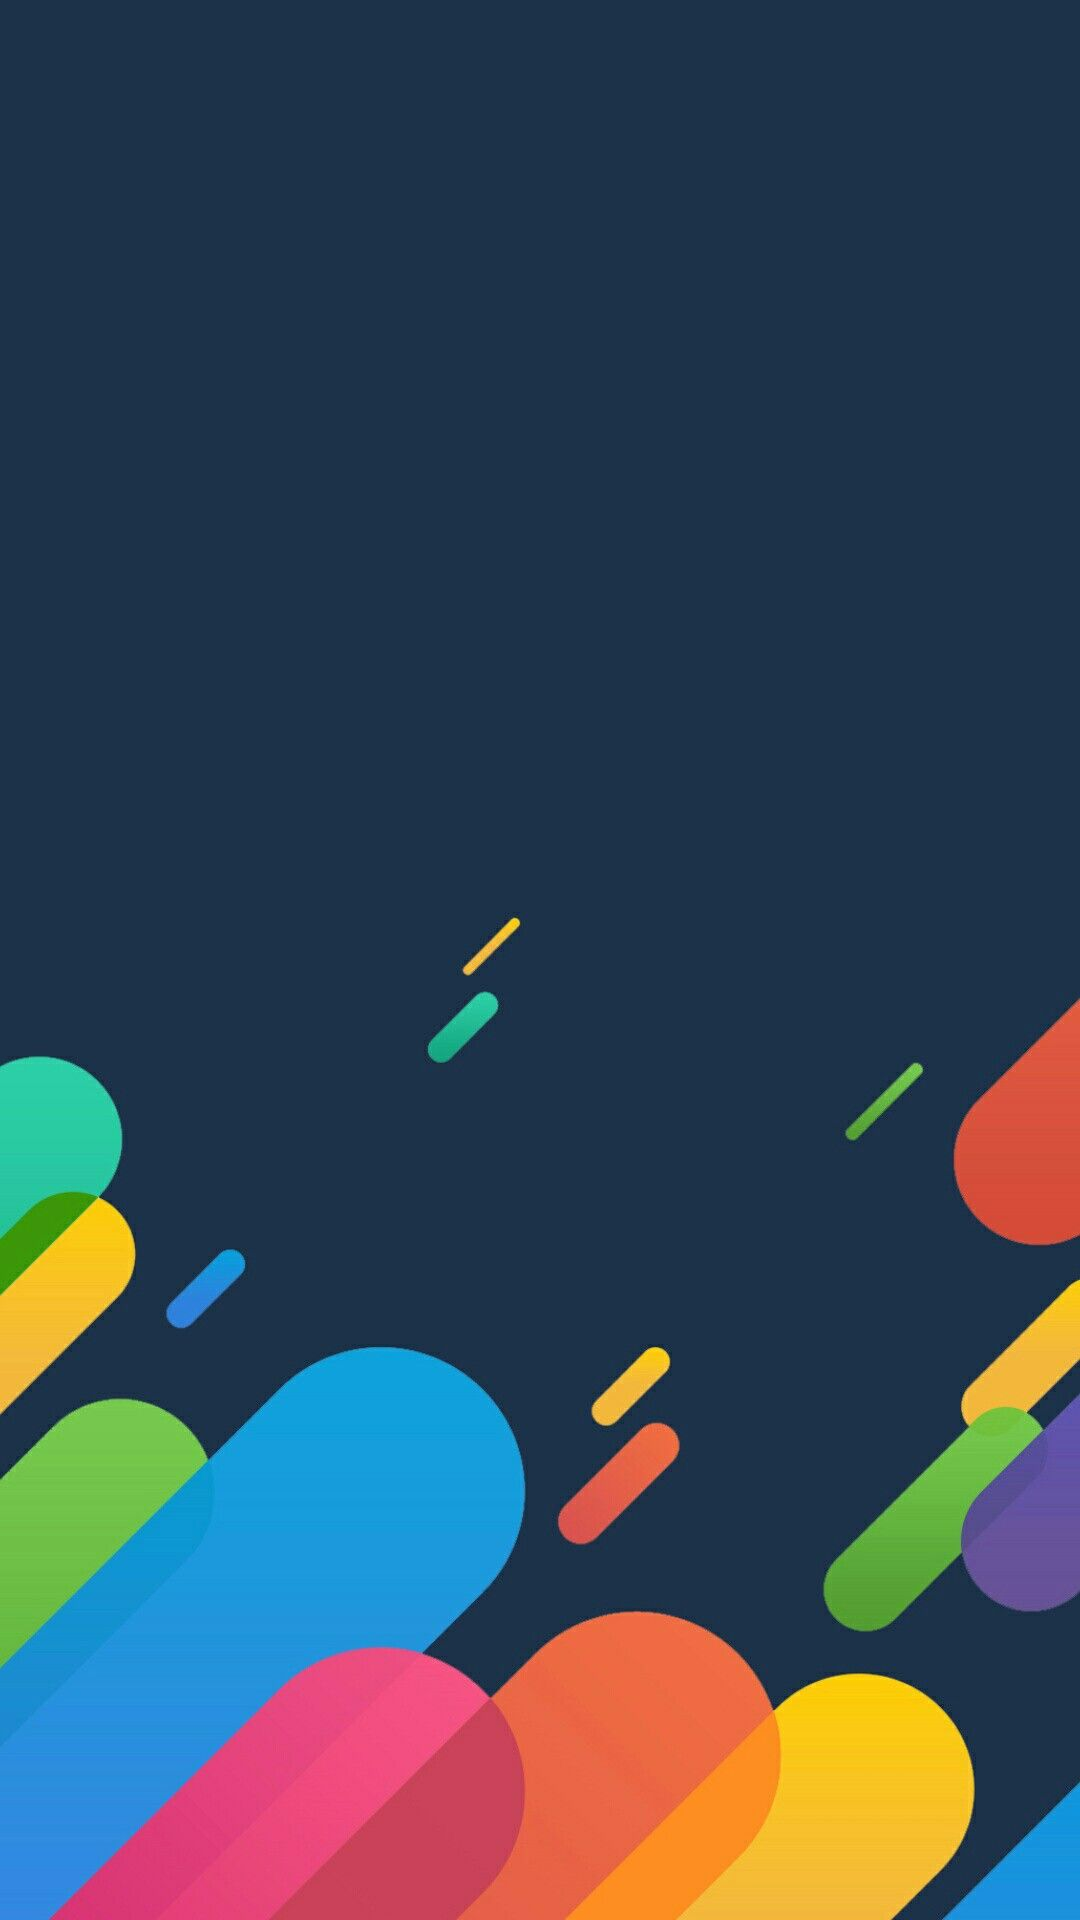

Layout XML and referenced resources for this Android screen:
<!-- AndroidManifest.xml: application theme Theme.LogisticApp -->
<!-- res/layout/activity_all_bookings.xml -->
<?xml version="1.0" encoding="utf-8"?>
<androidx.constraintlayout.widget.ConstraintLayout xmlns:android="http://schemas.android.com/apk/res/android"
    xmlns:app="http://schemas.android.com/apk/res-auto"
    xmlns:tools="http://schemas.android.com/tools"
    android:layout_width="match_parent"
    android:layout_height="match_parent"
    tools:context=".allBookings">

    <androidx.recyclerview.widget.RecyclerView
        android:id="@+id/recylerview"
        android:layout_width="match_parent"
        android:layout_height="match_parent"
        android:background="@drawable/backround"
        app:layout_constraintBottom_toBottomOf="parent"
        app:layout_constraintEnd_toEndOf="parent"
        app:layout_constraintStart_toStartOf="parent"
        app:layout_constraintTop_toTopOf="parent" />

</androidx.constraintlayout.widget.ConstraintLayout>
<!-- resources referenced by this layout -->
<resources>
  <!-- drawable backround: jpg bitmap (drawable-v24, 53662 bytes) -->
  <style name="Theme.LogisticApp" parent="Theme.AppCompat.Light.NoActionBar">
          
          <item name="colorPrimary">@color/purple_500</item>
          <item name="colorPrimaryVariant">@color/purple_700</item>
          <item name="colorOnPrimary">@color/white</item>
          
          <item name="colorSecondary">@color/teal_200</item>
          <item name="colorSecondaryVariant">@color/teal_700</item>
          <item name="colorOnSecondary">@color/black</item>
          
          <item name="android:statusBarColor" tools:targetApi="l">?attr/colorPrimaryVariant</item>
          
      </style>
  <color name="purple_500">#FF6200EE</color>
  <color name="purple_700">#FF3700B3</color>
  <color name="white">#FFFFFFFF</color>
  <color name="teal_200">#FF03DAC5</color>
  <color name="teal_700">#FF018786</color>
  <color name="black">#FF000000</color>
</resources>
